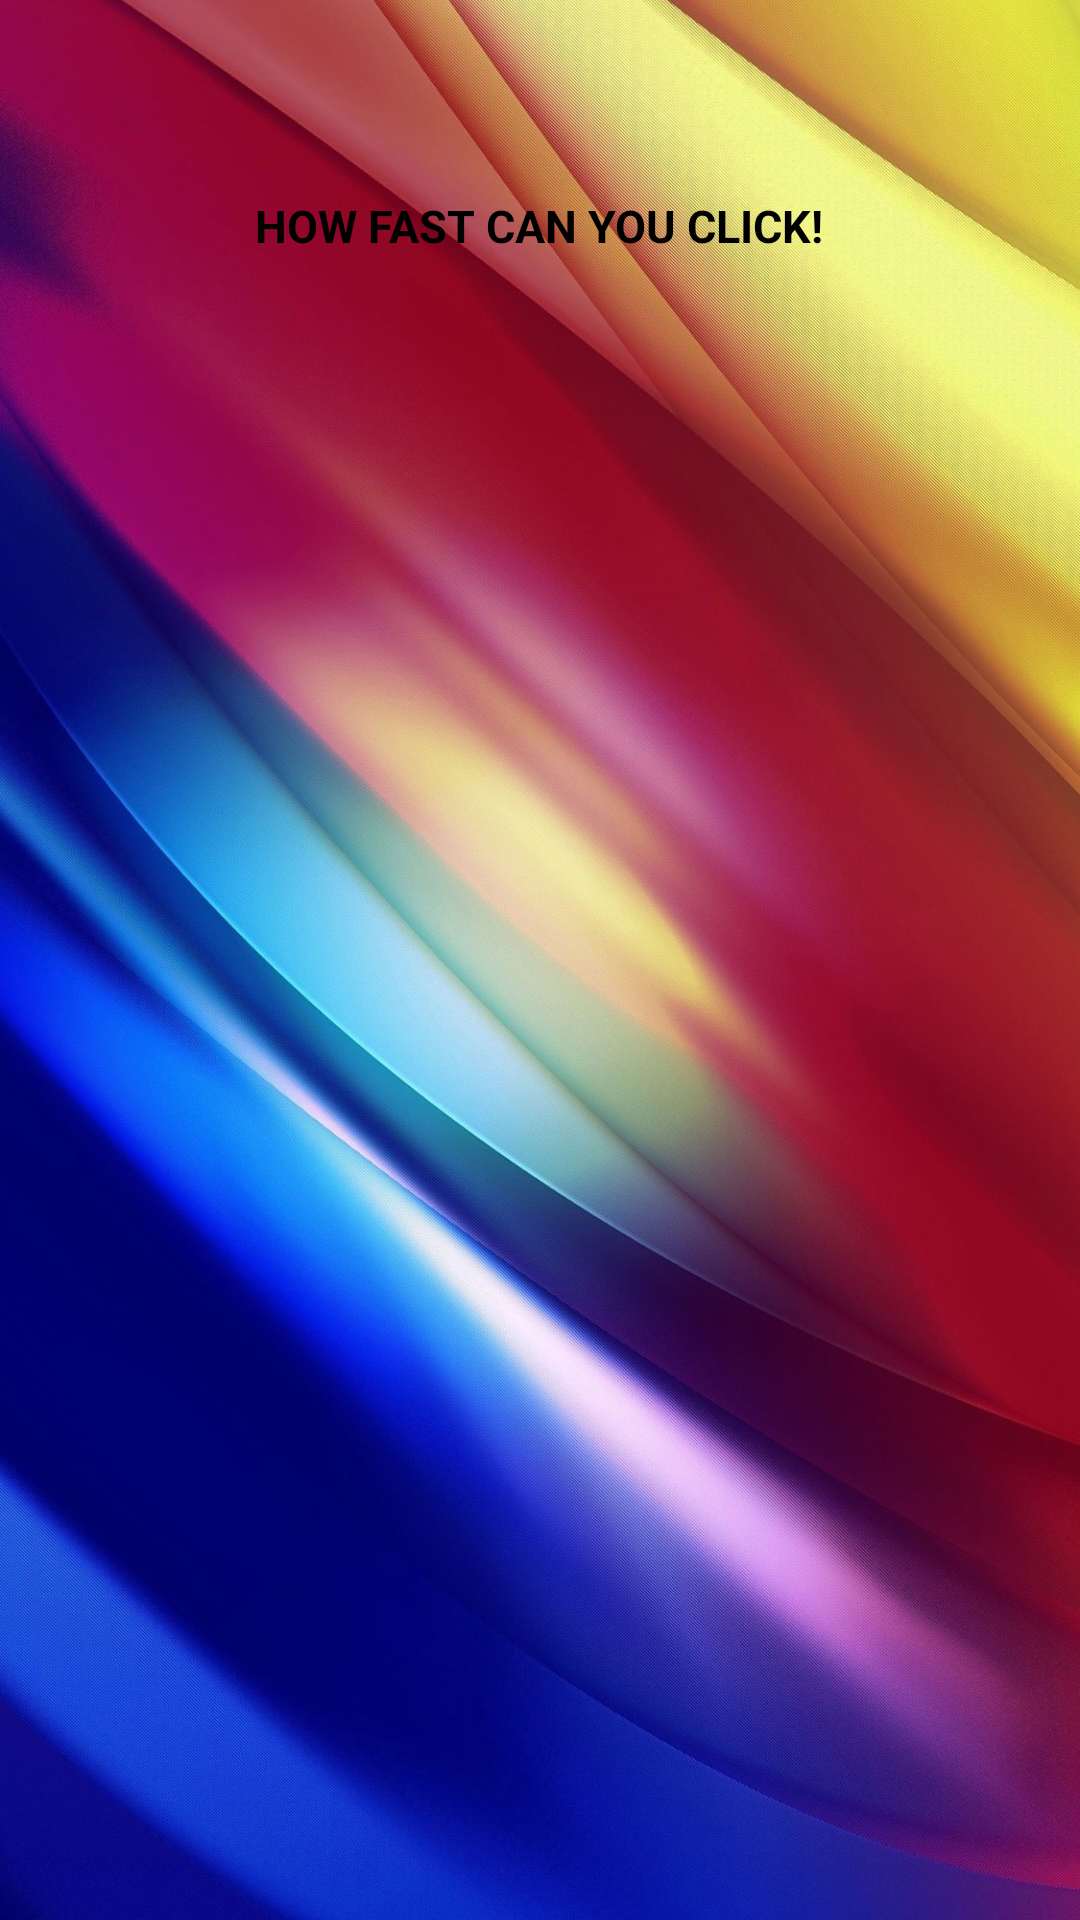

Layout XML and referenced resources for this Android screen:
<!-- AndroidManifest.xml: application theme Theme.ClickingGameProject -->
<!-- res/layout/activity_main_menu.xml -->
<?xml version="1.0" encoding="utf-8"?>
<RelativeLayout xmlns:android="http://schemas.android.com/apk/res/android"
    xmlns:tools="http://schemas.android.com/tools"
    android:layout_width="match_parent"
    android:layout_height="match_parent"
    android:background="@drawable/background1"
    tools:context=".MainMenuActivity"
    android:clickable="true"
    android:focusable="true"
    android:focusableInTouchMode="true">

    <ImageView
        android:id="@+id/Title"
        android:layout_width="wrap_content"
        android:layout_height="wrap_content"
        android:background="@drawable/clicktitle"
        android:layout_margin="20dp"
        android:layout_marginBottom="30dp"
        android:gravity="center_horizontal">
    </ImageView>

    <TextView
        android:id="@+id/blink"
        android:layout_width="wrap_content"
        android:layout_height="wrap_content"
        android:layout_below="@+id/Title"
        android:layout_centerHorizontal="true"
        android:layout_marginTop="25dp"
        android:textSize="15dp"
        android:textStyle="bold"
        android:textColor="@color/black"
        android:textAllCaps="true"
        android:text="How Fast Can You Click!" />

</RelativeLayout>
<!-- resources referenced by this layout -->
<resources>
  <!-- drawable background1: jpg bitmap (drawable, 407686 bytes) -->
  <style name="Theme.ClickingGameProject" parent="Theme.MaterialComponents.DayNight.DarkActionBar">
          
          <item name="colorPrimary">@color/purple_500</item>
          <item name="colorPrimaryVariant">@color/purple_700</item>
          <item name="colorOnPrimary">@color/white</item>
          
          <item name="colorSecondary">@color/teal_200</item>
          <item name="colorSecondaryVariant">@color/teal_700</item>
          <item name="colorOnSecondary">@color/black</item>
          
          <item name="android:statusBarColor" tools:targetApi="l">?attr/colorPrimaryVariant</item>
          
      </style>
  <!-- not gathered from this repository: default colours our renderer supplied (Android Studio template values) -->
  <color name="purple_500">#FF6200EE</color>
  <color name="purple_700">#FF3700B3</color>
  <color name="teal_200">#FF03DAC5</color>
  <color name="teal_700">#FF018786</color>
  <color name="black">#FF000000</color>
  <color name="white">#FFFFFFFF</color>
</resources>
